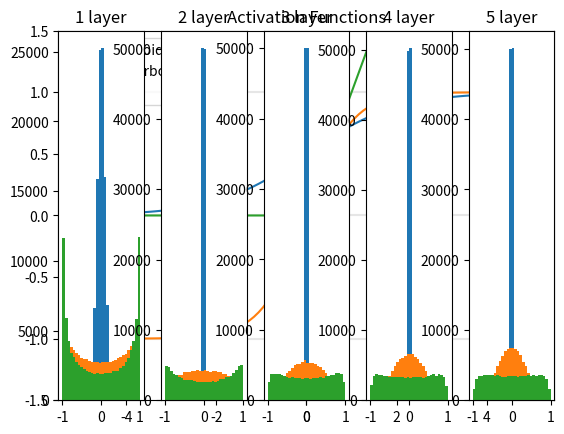

Source code (Python):
"""
6.2 Weight Init(가중치 초기값)

Y = X @ W + b
신경망의 파라미터인 Weight(가중치) 행렬을 처음에 어떻게 초기화를 하는가에 따라 신경망의 성능이 달라질 수 있다.

Weight의 초기값을 모두 0으로 하거나 모두 같은 값으로 설정하면, 학습이 이루어 지지 않음.
그래서 'Weight의 초기값'은 '정규분포를 따르는 난수를 랜덤하게 추출'해서 만든다.
그러나 이때 정규분포의 표준편차에 따라 학습 성능이 달라지기도 한다.

1) Weight 행렬의 초기값을 평균이 0, 표준편차가 1인 난수로 생성하면, 활성화 값들이 0 또는 1에 치우쳐서 분포한다.
   그래서 역전파의 gradient들이 점점 작아지다가 사라지게된다.
   = '기울기 소실(gradient vanishing)' 문제 발생

2) Weight 행렬의 초기값을 평균이 0, 표준편차가 0.01인 난수로 생성하면, 활성화 값들이 0.5 부근에 몰려서 분포한다.
   그래서 다수의 뉴런이 거의 같은 값을 출력하게 되므로 뉴런을 여러개 구성한 의미가 없어진다.
   = '표현력 약화' 문제 발생

3) 'Xavier 초기값'
    ~> 위와 같은 문제들을 해결하기 위해, Weight의 초기값의 표준편차를 앞 계층의 노드 숫자를 고려해 생성한다.
    'Xavier 초기값'에서의 '표준편차'는 '1/sqrt(n)'이고, 'n'은 '앞 층의 노드 수'이다.
    앞 층에 노드가 많을수록 대상 노드의 초기값으로 설정하는 가중치가 좁게 퍼진다.

그리고 'Sigmoid 함수'는 '(x, y) = (0, 0.5)'에서 대칭인 곡선이지만, 'tanh 함수'는 '원점'에서 대칭인 곡선이다.
일반적으로 활성화 함수는 '원점에서 대칭'인 함수가 바람직하며, 'tanh 함수'를 사용하면 가중치 분포의 일그러짐을 개선할 수 있다.

4) 'He 초기값'
   ~> 'Xavier 초기값'은 활성화 함수가 '선형'임을 전제로 한다. 그래서 'Relu 함수'를 이용할 때는 올바르지 않다.
   따라서 'ReLU 함수'를 활성화 함수로 사용할 때는 'He 초기값'을 이용한다.
   'He 초기값'에서의 활성화 값 표준 편차는 'sqrt(2/n)'을 따른다.
   'Relu함수'은 음의 영역이 0이기 때문에 'Xavier 초기값' 표준편차의 2배 계수를 사용하는 것이다.
"""
import matplotlib.pyplot as plt
import numpy as np


def sigmoid(x):
    return 1 / (1 + np.exp(-x))


def tanh(x):
    return np.tanh(x)


def relu(x):
    return np.maximum(x, 0)


if __name__ == '__main__':
    # 은닉층(hidden layer)에서 자주 사용하는 3가지 활성화 함수 그래프
    x = np.linspace(-5, 5, 100)
    y_sig = sigmoid(x)
    y_tanh = tanh(x)
    y_relu = relu(x)
    plt.title('Activation Functions')
    plt.ylim((-1.5, 1.5))
    plt.axvline(color='0.9')
    plt.axhline(color='0.9')
    plt.axhline(1, color='0.9')
    plt.axhline(-1, color='0.9')
    plt.plot(x, y_sig, label='Sigmoid')
    plt.plot(x, y_tanh, label='Hyperbolic tangent')
    plt.plot(x, y_relu, label='ReLU')
    plt.legend()
    plt.show()

    # 가상의 신경망에서 사용할 테스트 데이터(mini-batch)를 생성
    np.random.seed(108)
    x = np.random.randn(1000, 100)  # 정규화가 된 테스트 데이터

    node_num = 100  # 은닉층의 노드(뉴런) 개수
    hidden_layer_size = 5  # 은닉층의 개수
    activations = dict()  # 데이터가 은닉층을 지났을 때 출력되는 값을 저장

    weight_init_types = {
        'std=0.01': 0.01,
        'Xavier': np.sqrt(1/node_num),
        'He': np.sqrt(2/node_num)
    }
    input_data = np.random.randn(1_000, 100)
    for k, v in weight_init_types.items():
        x = input_data
        # 입력 데이터 x를 5개의 은닉층을 통과시킴.
        for i in range(hidden_layer_size):
            # 은닉층에서 사용하는 가중치 행렬:
            # 평균 0, 표준편차 1인 정규분포(N(0, 1))를 따르는 난수로 가중치 행렬 생성
            # 1) 표준편차 1: w = np.random.randn(node_num, node_num)
            # 2) 표준편차 0.01: w = np.random.randn(node_num, node_num) * 0.01  # N(0, 0.01)
            # 3) 'Xavier 초기값': w = np.random.randn(node_num, node_num) * np.sqrt(1/node_num)  # N(0, sqrt(1/n))
            # 4) 'He 초기값': w = np.random.randn(node_num, node_num) * np.sqrt(2/node_num)  # N(0, sqrt(2/n))
            w = np.random.randn(node_num, node_num) * v
            a = x.dot(w)  # a = x @ w
            # x = sigmoid(a)  # 활성화 함수 적용 -> 은닉층의 출력(output)
            x = tanh(a)
            # x = relu(a)
            activations[i] = x  # 그래프 그리기 위해서 출력 결과를 저장

        for i, output in activations.items():
            plt.subplot(1, len(activations), i+1)
            # subplot(nrows, ncols, index). 인덱스는 양수(index >= 0).
            plt.title(f'{i+1} layer')
            plt.hist(output.flatten(), bins=30, range=(-1, 1))
        plt.show()
